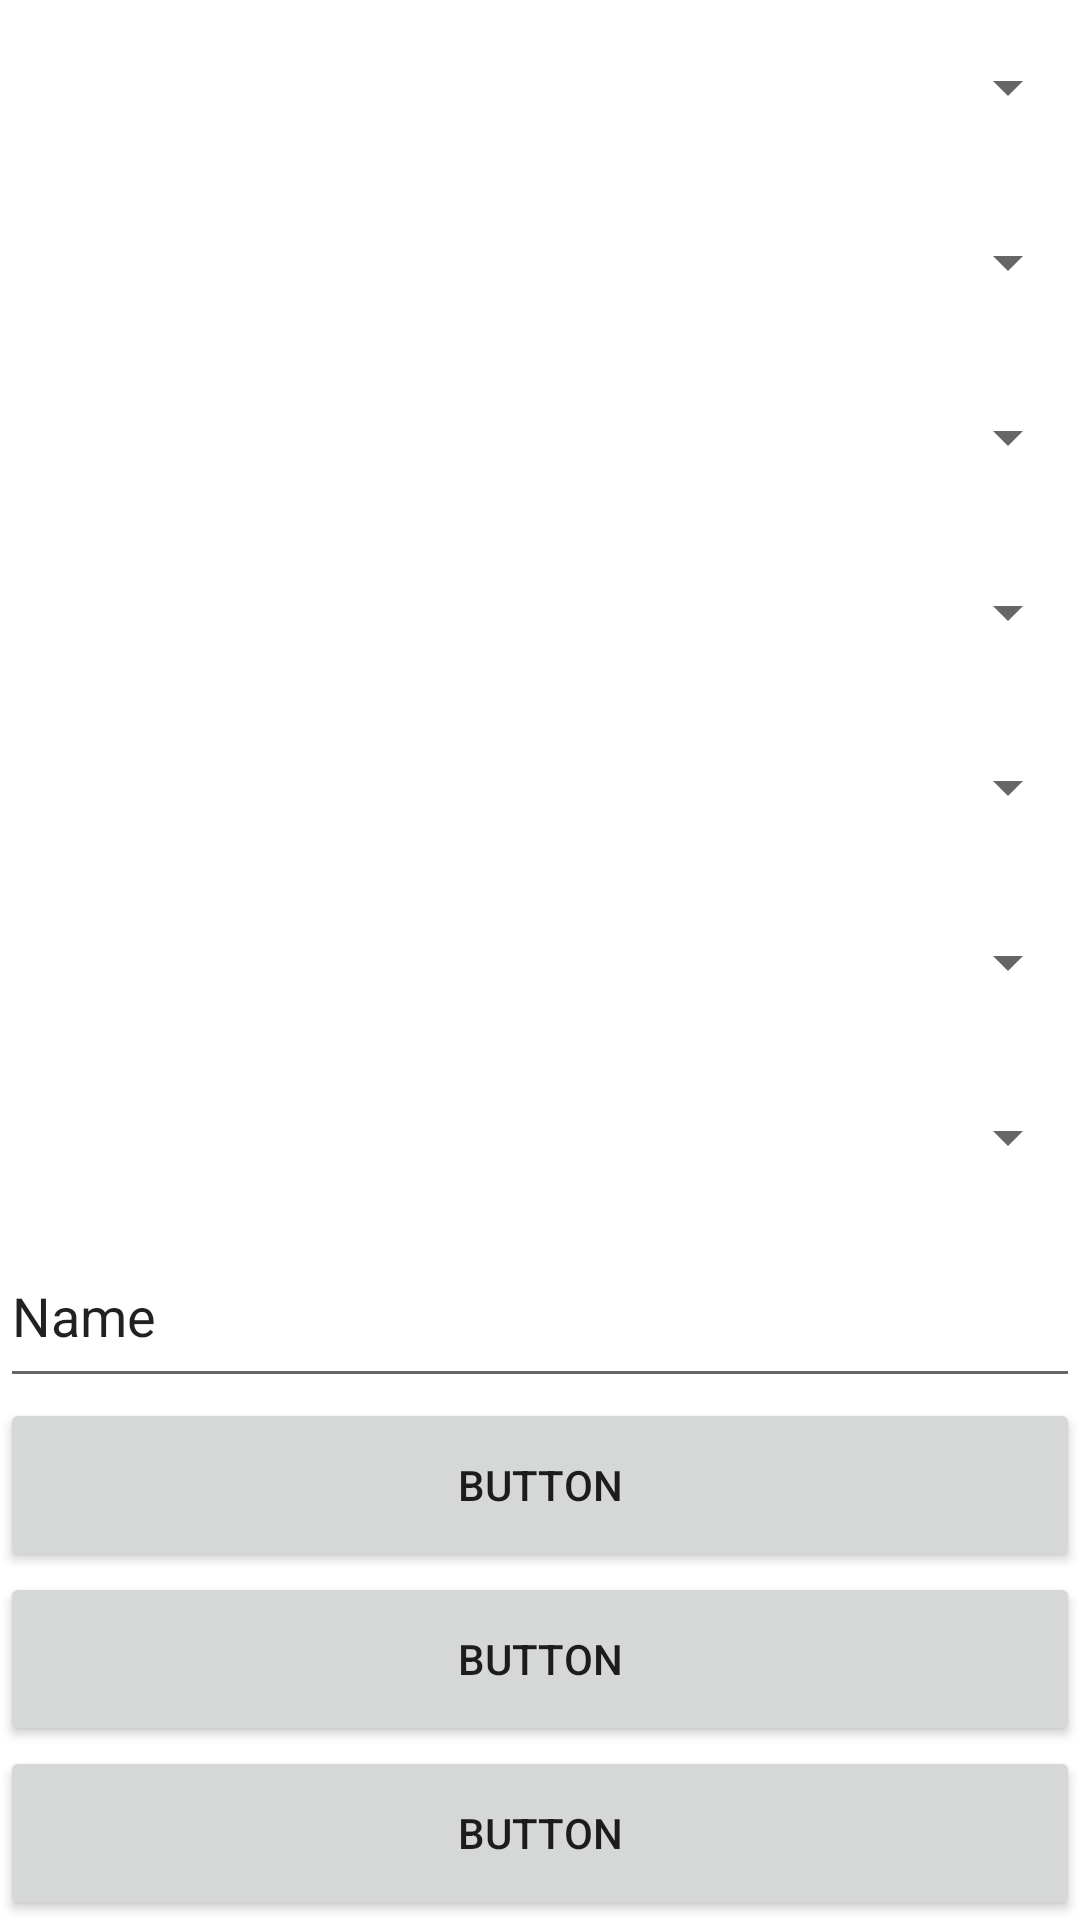

The Android layout XML behind this screen, and the referenced resources:
<!-- AndroidManifest.xml: application theme Theme.Assignment3_CruddyPizza -->
<!-- res/layout/activity_edit_order.xml -->
<?xml version="1.0" encoding="utf-8"?>
<androidx.constraintlayout.widget.ConstraintLayout xmlns:android="http://schemas.android.com/apk/res/android"
    xmlns:app="http://schemas.android.com/apk/res-auto"
    xmlns:tools="http://schemas.android.com/tools"
    android:layout_width="match_parent"
    android:layout_height="match_parent"
    tools:context=".EditOrder">

    <LinearLayout
        android:layout_width="match_parent"
        android:layout_height="match_parent"
        android:orientation="vertical">

        <Spinner
            android:id="@+id/eo_sizeSpinner"
            android:layout_width="match_parent"
            android:layout_height="match_parent"
            android:layout_weight="1" />

        <Spinner
            android:id="@+id/eo_toppingSpinner1"
            android:layout_width="match_parent"
            android:layout_height="match_parent"
            android:layout_weight="1" />

        <Spinner
            android:id="@+id/eo_toppingSpinner2"
            android:layout_width="match_parent"
            android:layout_height="match_parent"
            android:layout_weight="1" />

        <Spinner
            android:id="@+id/eo_toppingSpinner3"
            android:layout_width="match_parent"
            android:layout_height="match_parent"
            android:layout_weight="1" />

        <Spinner
            android:id="@+id/eo_toppingSpinner4"
            android:layout_width="match_parent"
            android:layout_height="match_parent"
            android:layout_weight="1" />

        <Spinner
            android:id="@+id/eo_toppingSpinner5"
            android:layout_width="match_parent"
            android:layout_height="match_parent"
            android:layout_weight="1" />

        <Spinner
            android:id="@+id/eo_toppingSpinner6"
            android:layout_width="match_parent"
            android:layout_height="match_parent"
            android:layout_weight="1" />

        <EditText
            android:id="@+id/eo_editTextPersonName"
            android:layout_width="match_parent"
            android:layout_height="match_parent"
            android:layout_weight="1"
            android:ems="10"
            android:inputType="textPersonName"
            android:text="Name" />

        <Button
            android:id="@+id/eo_editSubmitButton"
            android:layout_width="match_parent"
            android:layout_height="match_parent"
            android:layout_weight="1"
            android:text="Button" />

        <Button
            android:id="@+id/eo_PlaceOrderButton"
            android:layout_width="match_parent"
            android:layout_height="match_parent"
            android:layout_weight="1"
            android:text="Button" />

        <Button
            android:id="@+id/eo_ViewOrderButton"
            android:layout_width="match_parent"
            android:layout_height="match_parent"
            android:layout_weight="1"
            android:text="Button" />

    </LinearLayout>

</androidx.constraintlayout.widget.ConstraintLayout>
<!-- resources referenced by this layout -->
<resources>
  <style name="Theme.Assignment3_CruddyPizza" parent="Theme.MaterialComponents.DayNight.NoActionBar">
          
          <item name="colorPrimary">@color/purple_500</item>
          <item name="colorPrimaryVariant">@color/purple_700</item>
          <item name="colorOnPrimary">@color/white</item>
          
          <item name="colorSecondary">@color/teal_200</item>
          <item name="colorSecondaryVariant">@color/teal_700</item>
          <item name="colorOnSecondary">@color/black</item>
          
          <item name="android:statusBarColor" tools:targetApi="l">?attr/colorPrimaryVariant</item>
          
      </style>
  <color name="purple_500">#FF6200EE</color>
  <color name="purple_700">#FF3700B3</color>
  <color name="white">#FFFFFFFF</color>
  <color name="teal_200">#FF03DAC5</color>
  <color name="teal_700">#FF018786</color>
  <color name="black">#FF000000</color>
</resources>
